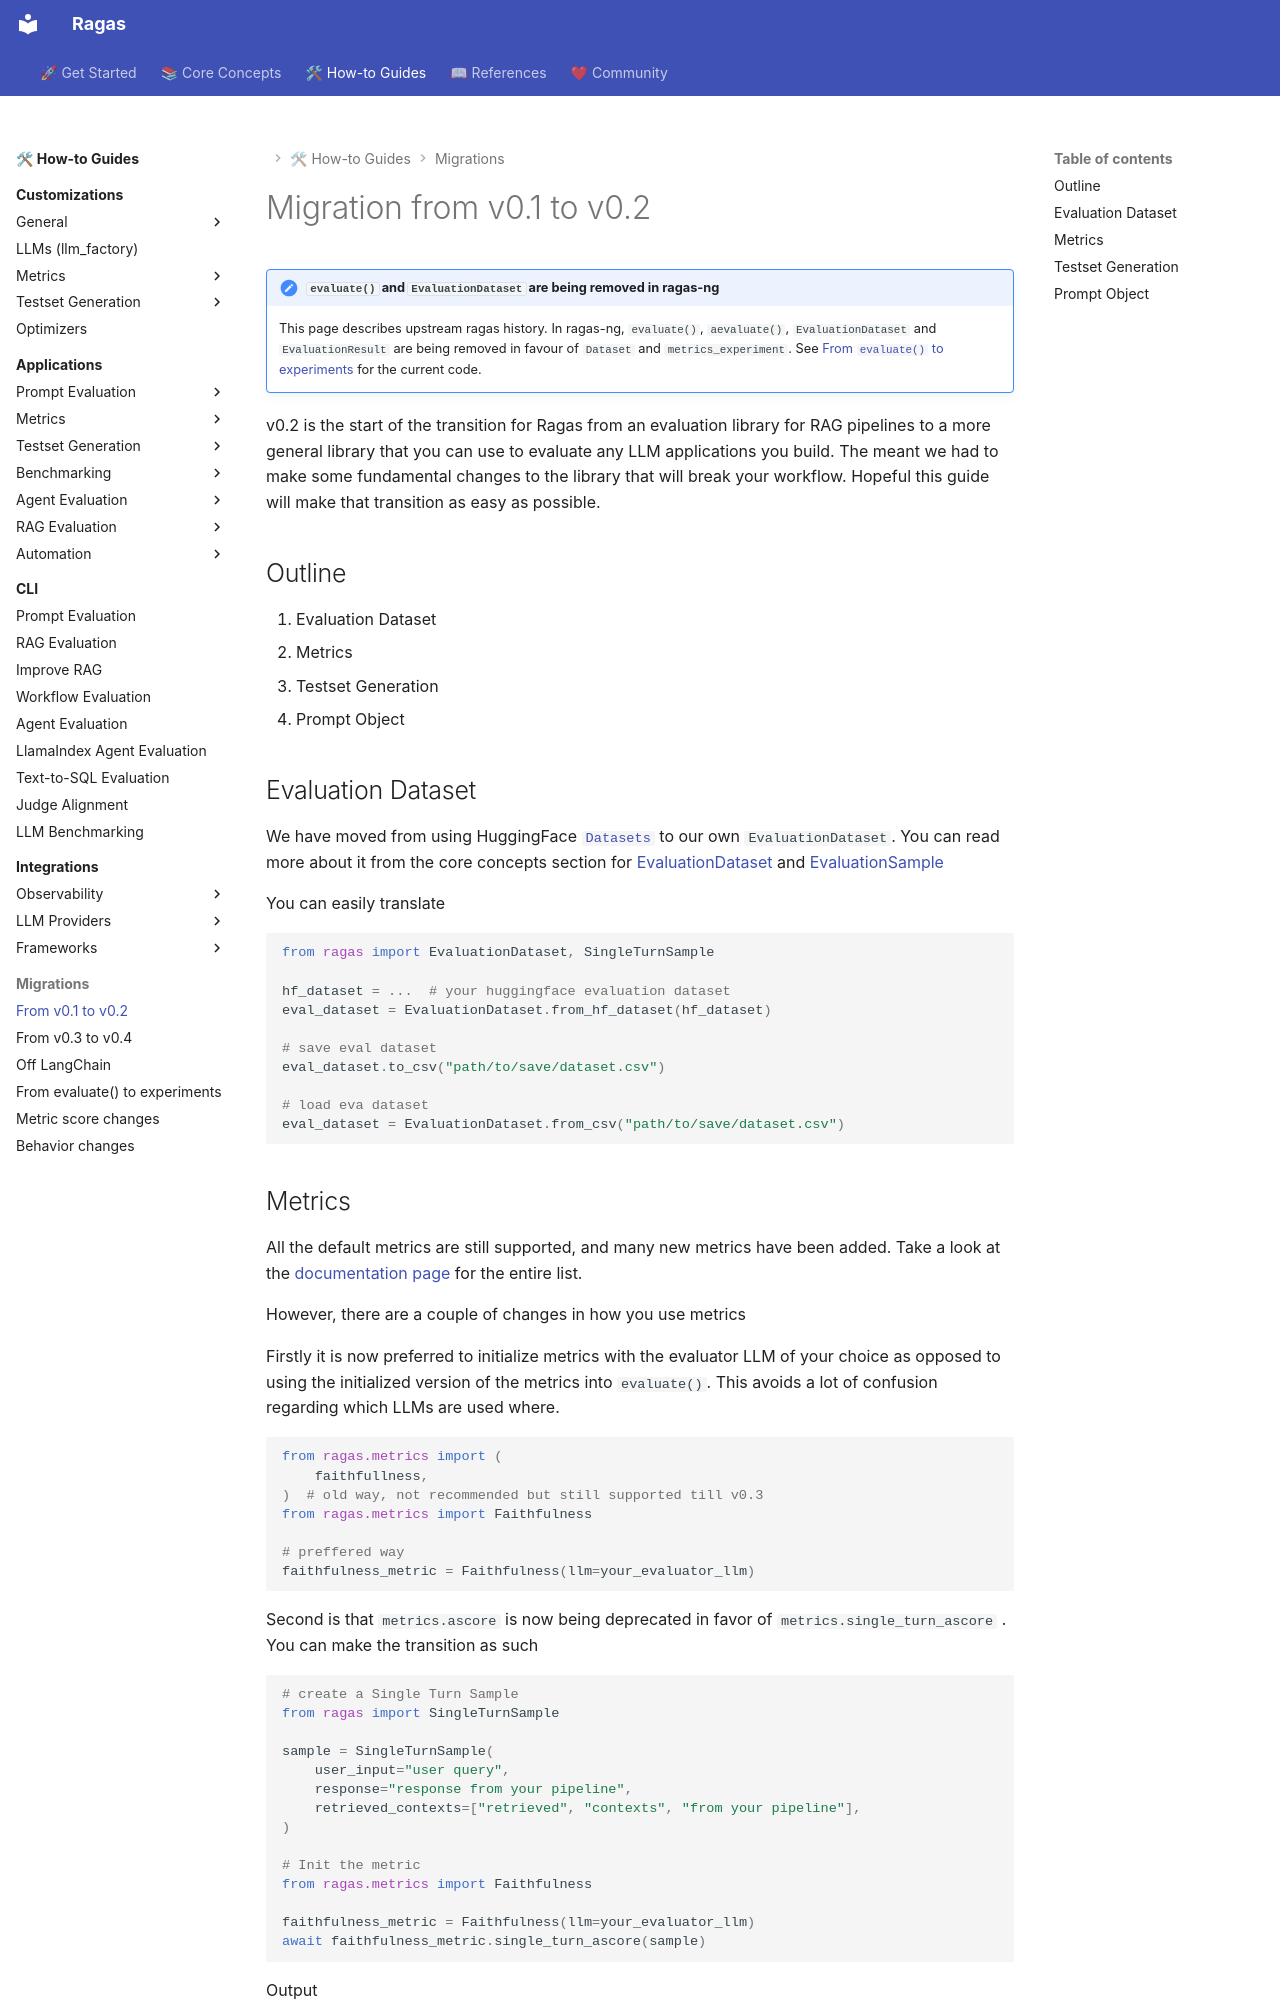

repository: arpieb/ragas-ng · page: howtos/migrations/migrate_from_v01_to_v02/index.html · generator: mkdocs

# Migration from v0.1 to v0.2

!!! note "`evaluate()` and `EvaluationDataset` are being removed in ragas-ng"
    This page describes upstream ragas history. In ragas-ng, `evaluate()`, `aevaluate()`, `EvaluationDataset` and `EvaluationResult` are being removed in favour of `Dataset` and `metrics_experiment`. See [From `evaluate()` to experiments](evaluate_to_experiment.md) for the current code.

v0.2 is the start of the transition for Ragas from an evaluation library for RAG pipelines to a more general library that you can use to evaluate any LLM applications you build. The meant we had to make some fundamental changes to the library that will break your workflow. Hopeful this guide will make that transition as easy as possible.

## Outline

1. Evaluation Dataset
2. Metrics
3. Testset Generation
4. Prompt Object

## Evaluation Dataset

We have moved from using HuggingFace [`Datasets`](https://huggingface.co/docs/datasets/v3.0.1/en/package_reference/main_classes#datasets.Dataset) to our own `EvaluationDataset`. You can read more about it from the core concepts section for [EvaluationDataset](../../concepts/components/eval_dataset.md) and [EvaluationSample](../../concepts/components/eval_sample.md)

You can easily translate

```python
from ragas import EvaluationDataset, SingleTurnSample

hf_dataset = ...  # your huggingface evaluation dataset
eval_dataset = EvaluationDataset.from_hf_dataset(hf_dataset)

# save eval dataset
eval_dataset.to_csv("path/to/save/dataset.csv")

# load eva dataset
eval_dataset = EvaluationDataset.from_csv("path/to/save/dataset.csv")
```
